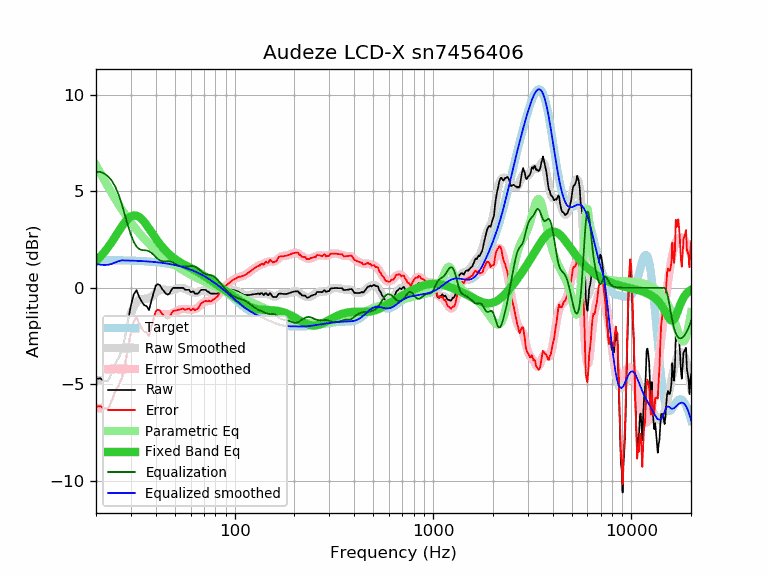

The table this chart was drawn from, first rows:
frequency, raw, error, smoothed, error_smoothed, equalization, parametric_eq, equalized_raw, equalized_smoothed, target
20, -4.72, -6.16, -4.77, -6.21, 6.00, 1.39, 1.28, 1.23, 1.44
21, -4.68, -6.12, -4.80, -6.24, 6.00, 1.60, 1.32, 1.20, 1.44
22, -4.82, -6.26, -4.74, -6.17, 5.92, 1.84, 1.10, 1.18, 1.44
23, -4.82, -6.26, -4.57, -6.01, 5.77, 2.10, 0.94, 1.19, 1.43
24, -4.42, -5.85, -4.31, -5.74, 5.55, 2.37, 1.13, 1.24, 1.43
25, -3.92, -5.35, -3.93, -5.36, 5.24, 2.65, 1.32, 1.31, 1.43
26, -3.63, -5.06, -3.44, -4.87, 4.83, 2.92, 1.19, 1.38, 1.43
27, -3.26, -4.68, -2.90, -4.32, 4.32, 3.18, 1.06, 1.42, 1.42
28, -2.56, -3.98, -2.33, -3.75, 3.75, 3.40, 1.18, 1.42, 1.42
29, -1.68, -3.10, -1.79, -3.20, 3.20, 3.58, 1.52, 1.41, 1.41
30, -0.91, -2.32, -1.33, -2.74, 2.74, 3.69, 1.82, 1.41, 1.41
31, -0.34, -1.75, -0.97, -2.38, 2.38, 3.75, 2.04, 1.40, 1.40
32, -0.12, -1.52, -0.74, -2.14, 2.14, 3.74, 2.02, 1.40, 1.40
33, -0.46, -1.85, -0.62, -2.01, 2.01, 3.67, 1.55, 1.39, 1.39
34, -0.71, -2.10, -0.57, -1.96, 1.96, 3.56, 1.25, 1.38, 1.38
35, -0.90, -2.28, -0.57, -1.95, 1.95, 3.41, 1.04, 1.38, 1.38
36, -0.94, -2.31, -0.56, -1.93, 1.93, 3.25, 0.99, 1.37, 1.37
37, -1.15, -2.51, -0.53, -1.89, 1.89, 3.07, 0.74, 1.36, 1.36
38, -0.68, -2.03, -0.47, -1.82, 1.82, 2.90, 1.14, 1.35, 1.35
39, -0.27, -1.61, -0.37, -1.71, 1.71, 2.72, 1.44, 1.34, 1.34
40, 0.12, -1.21, -0.27, -1.60, 1.60, 2.56, 1.72, 1.33, 1.33
41, 0.19, -1.13, -0.18, -1.49, 1.49, 2.41, 1.68, 1.32, 1.32
42, 0.14, -1.17, -0.11, -1.42, 1.42, 2.26, 1.56, 1.31, 1.31
43, -0.04, -1.34, -0.08, -1.38, 1.38, 2.13, 1.34, 1.29, 1.29
44, -0.17, -1.45, -0.09, -1.37, 1.37, 2.01, 1.19, 1.28, 1.28
45, -0.30, -1.57, -0.11, -1.37, 1.37, 1.90, 1.07, 1.27, 1.27
46, -0.35, -1.60, -0.13, -1.38, 1.38, 1.80, 1.02, 1.25, 1.25
47, -0.29, -1.53, -0.14, -1.37, 1.37, 1.71, 1.08, 1.23, 1.23
48, -0.10, -1.32, -0.13, -1.35, 1.35, 1.63, 1.24, 1.22, 1.22
49, -0.00, -1.20, -0.11, -1.31, 1.31, 1.56, 1.30, 1.20, 1.20
50, -0.00, -1.18, -0.08, -1.26, 1.26, 1.49, 1.25, 1.18, 1.18
51, -0.00, -1.16, -0.04, -1.20, 1.20, 1.43, 1.20, 1.16, 1.16
52, -0.00, -1.14, -0.02, -1.16, 1.16, 1.38, 1.15, 1.14, 1.14
53, -0.00, -1.12, -0.00, -1.12, 1.12, 1.32, 1.12, 1.12, 1.12
54, -0.00, -1.10, -0.01, -1.10, 1.10, 1.28, 1.10, 1.09, 1.09
55, -0.00, -1.07, -0.02, -1.09, 1.09, 1.23, 1.09, 1.07, 1.07
56, -0.08, -1.13, -0.05, -1.09, 1.09, 1.19, 1.01, 1.05, 1.05
57, -0.10, -1.12, -0.08, -1.10, 1.10, 1.15, 1.00, 1.02, 1.02
58, -0.10, -1.10, -0.12, -1.11, 1.11, 1.11, 1.01, 1.00, 1.00
59, -0.10, -1.07, -0.15, -1.12, 1.12, 1.07, 1.02, 0.97, 0.97
60, -0.22, -1.16, -0.19, -1.13, 1.13, 1.03, 0.91, 0.94, 0.94
61, -0.20, -1.11, -0.22, -1.13, 1.13, 0.99, 0.93, 0.91, 0.91
62, -0.19, -1.07, -0.24, -1.12, 1.12, 0.95, 0.93, 0.88, 0.88
63, -0.30, -1.15, -0.25, -1.10, 1.10, 0.91, 0.80, 0.85, 0.85
64, -0.30, -1.12, -0.25, -1.07, 1.07, 0.87, 0.76, 0.82, 0.82
65, -0.30, -1.09, -0.23, -1.02, 1.02, 0.83, 0.72, 0.79, 0.79
66, -0.25, -1.01, -0.21, -0.96, 0.96, 0.79, 0.71, 0.75, 0.75
67, -0.15, -0.87, -0.18, -0.90, 0.90, 0.75, 0.75, 0.72, 0.72
68, -0.10, -0.79, -0.16, -0.84, 0.84, 0.71, 0.74, 0.69, 0.69
69, -0.10, -0.75, -0.14, -0.79, 0.79, 0.67, 0.69, 0.65, 0.65
70, -0.10, -0.72, -0.13, -0.75, 0.75, 0.63, 0.65, 0.61, 0.61
71, -0.10, -0.68, -0.14, -0.72, 0.72, 0.58, 0.61, 0.58, 0.58
72, -0.13, -0.67, -0.15, -0.69, 0.69, 0.54, 0.56, 0.54, 0.54
73, -0.20, -0.70, -0.18, -0.68, 0.68, 0.50, 0.48, 0.50, 0.50
74, -0.20, -0.67, -0.21, -0.68, 0.68, 0.46, 0.47, 0.46, 0.46
75, -0.28, -0.71, -0.24, -0.67, 0.67, 0.42, 0.39, 0.43, 0.43
76, -0.30, -0.69, -0.27, -0.66, 0.66, 0.38, 0.35, 0.39, 0.39
77, -0.30, -0.65, -0.29, -0.64, 0.64, 0.34, 0.34, 0.35, 0.35
78, -0.30, -0.61, -0.30, -0.61, 0.61, 0.30, 0.31, 0.31, 0.31
79, -0.30, -0.57, -0.31, -0.58, 0.58, 0.26, 0.27, 0.27, 0.27
... 553 more rows
